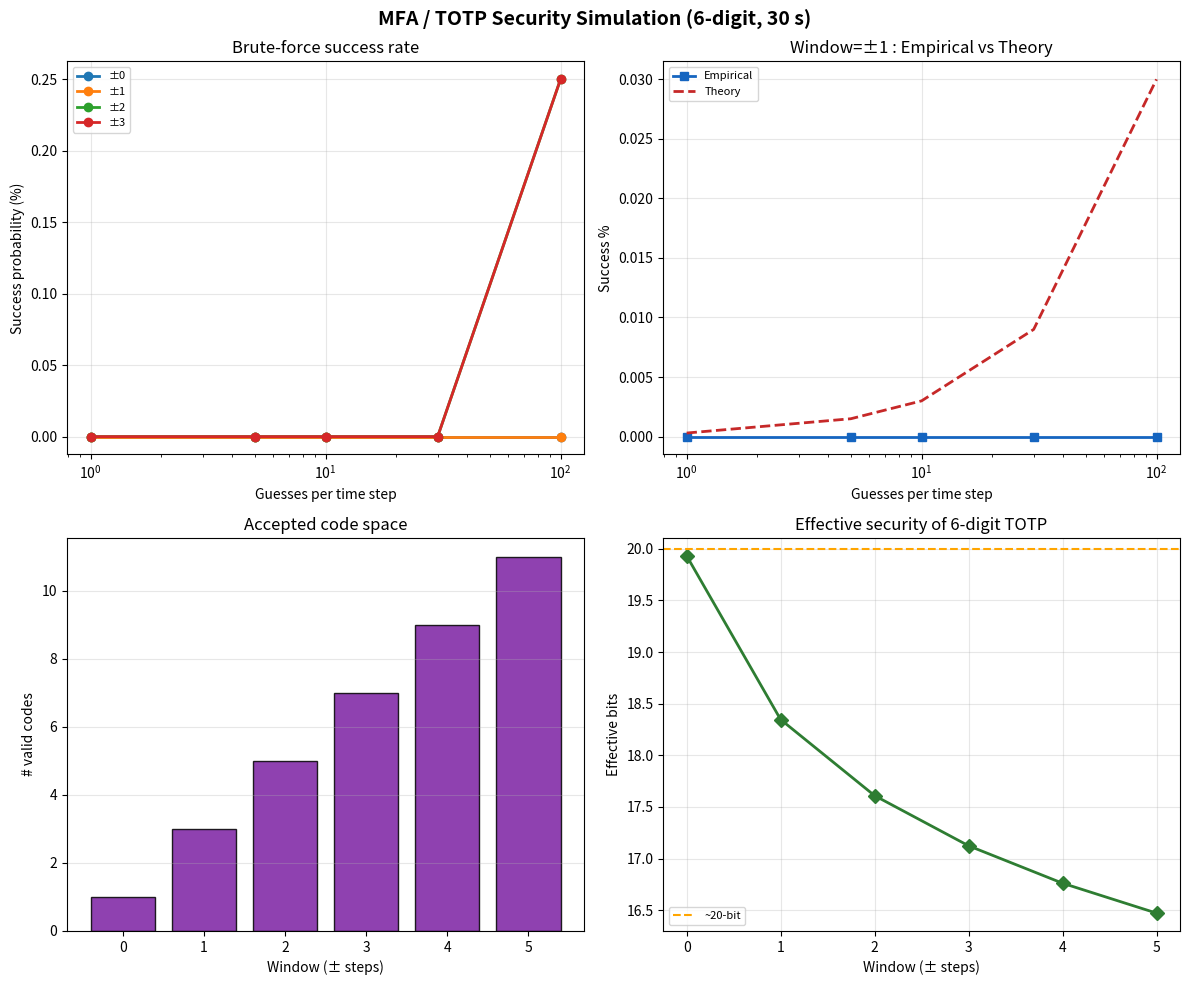

The script that saved this image:
import hmac
import hashlib
import struct
import time
import base64
import secrets
import math
import random
from collections import defaultdict
import matplotlib.pyplot as plt
import numpy as np

print("Modules ready")


def hash_password(password, salt=None):
    if salt is None:
        salt = secrets.token_bytes(16)
    dk = hashlib.pbkdf2_hmac('sha256', password.encode(), salt, 100_000)
    return salt.hex(), dk.hex()

def verify_password(password, salt_hex, hash_hex):
    salt = bytes.fromhex(salt_hex)
    dk = hashlib.pbkdf2_hmac('sha256', password.encode(), salt, 100_000)
    return hmac.compare_digest(dk.hex(), hash_hex)

# Demo
s, h = hash_password("S3cureP@ss!")
print("Hash OK:", verify_password("S3cureP@ss!", s, h))
print("Wrong  :", verify_password("wrong", s, h))


def generate_totp_secret(nbytes=20):
    raw = secrets.token_bytes(nbytes)
    return base64.b32encode(raw).decode('ascii').rstrip('=')

print("Sample secret:", generate_totp_secret())


def _b32decode(secret):
    secret = secret.upper().replace(' ', '')
    pad = '=' * ((8 - len(secret) % 8) % 8)
    return base64.b32decode(secret + pad)

def hotp(secret, counter, digits=6):
    key = _b32decode(secret)
    msg = struct.pack('>Q', counter)
    digest = hmac.new(key, msg, hashlib.sha1).digest()
    offset = digest[-1] & 0x0F
    code_int = struct.unpack('>I', digest[offset:offset+4])[0] & 0x7FFFFFFF
    return str(code_int % (10 ** digits)).zfill(digits)

def totp(secret, digits=6, interval=30, for_time=None):
    if for_time is None:
        for_time = time.time()
    counter = int(for_time // interval)
    return hotp(secret, counter, digits)

def verify_totp(secret, code, window=1, digits=6, interval=30, for_time=None):
    if for_time is None:
        for_time = time.time()
    code = str(code).strip().zfill(digits)
    for delta in range(-window, window + 1):
        expected = totp(secret, digits, interval, for_time + delta * interval)
        if hmac.compare_digest(expected, code):
            return True
    return False

# Demo
sec = generate_totp_secret()
now_code = totp(sec)
print("Current TOTP:", now_code)
print("Verify OK   :", verify_totp(sec, now_code))
print("Verify bad  :", verify_totp(sec, "000000"))


def generate_backup_codes(n=8, length=8):
    alphabet = 'ABCDEFGHJKLMNPQRSTUVWXYZ23456789'
    return [''.join(secrets.choice(alphabet) for _ in range(length)) for _ in range(n)]

print(generate_backup_codes(4))


class UserStore:
    def __init__(self):
        self.users = {}

    def register(self, username, password, enable_mfa=True):
        if username in self.users:
            raise ValueError("Username already exists")
        salt, pw_hash = hash_password(password)
        secret = generate_totp_secret() if enable_mfa else None
        backups = generate_backup_codes() if enable_mfa else []
        self.users[username] = {
            'salt': salt, 'hash': pw_hash,
            'totp_secret': secret, 'mfa_enabled': enable_mfa,
            'backup_codes': backups,
            'failed_attempts': 0, 'locked_until': 0.0,
        }
        return {'username': username, 'totp_secret': secret,
                'backup_codes': backups.copy(), 'mfa_enabled': enable_mfa}

    def authenticate(self, username, password, otp=None, use_backup=False,
                     max_attempts=5, lockout_seconds=300):
        user = self.users.get(username)
        if not user:
            return False, "Unknown user"
        now = time.time()
        if user['locked_until'] > now:
            return False, f"Account locked. Try again in {int(user['locked_until']-now)}s"
        if not verify_password(password, user['salt'], user['hash']):
            user['failed_attempts'] += 1
            if user['failed_attempts'] >= max_attempts:
                user['locked_until'] = now + lockout_seconds
                user['failed_attempts'] = 0
                return False, "Too many failures – account locked"
            return False, "Invalid password"
        if not user['mfa_enabled']:
            user['failed_attempts'] = 0
            return True, "Login successful (MFA disabled)"
        if use_backup and otp:
            code = otp.upper()
            if code in user['backup_codes']:
                user['backup_codes'].remove(code)
                user['failed_attempts'] = 0
                return True, "Login successful (backup code used)"
            user['failed_attempts'] += 1
            return False, "Invalid backup code"
        if otp is None or not verify_totp(user['totp_secret'], otp):
            user['failed_attempts'] += 1
            if user['failed_attempts'] >= max_attempts:
                user['locked_until'] = now + lockout_seconds
                user['failed_attempts'] = 0
                return False, "Too many failures – account locked"
            return False, "Invalid OTP"
        user['failed_attempts'] = 0
        return True, "Login successful (MFA verified)"

print("UserStore ready")


store = UserStore()
info = store.register("alice", "S3cureP@ss!", enable_mfa=True)
print("Registered :", info['username'])
print("TOTP secret:", info['totp_secret'])
print("Backup codes:", info['backup_codes'][:3], "...")

current = totp(info['totp_secret'])
print("\nCurrent OTP:", current)
ok, msg = store.authenticate("alice", "S3cureP@ss!", current)
print("Auth result :", ok, "–", msg)

ok2, msg2 = store.authenticate("alice", "wrongpassword", current)
print("Bad password:", ok2, "–", msg2)

bc = info['backup_codes'][0]
ok3, msg3 = store.authenticate("alice", "S3cureP@ss!", bc, use_backup=True)
print("Backup login:", ok3, "–", msg3)


# Pure functional style (no class)
_users = {}

def register_user(username, password, enable_mfa=True):
    if username in _users:
        raise ValueError("exists")
    salt, h = hash_password(password)
    secret = generate_totp_secret() if enable_mfa else None
    _users[username] = dict(salt=salt, hash=h, totp_secret=secret,
                            mfa_enabled=enable_mfa, backup_codes=generate_backup_codes() if enable_mfa else [],
                            failed_attempts=0, locked_until=0.0)
    return secret

def login(username, password, otp=None):
    u = _users.get(username)
    if not u or not verify_password(password, u['salt'], u['hash']):
        return False, "fail"
    if u['mfa_enabled'] and (otp is None or not verify_totp(u['totp_secret'], otp)):
        return False, "bad otp"
    return True, "ok"

sec = register_user("carol", "demo123")
print("Functional login:", login("carol", "demo123", totp(sec)))


# 1. Disable MFA
def disable_mfa(store, username, password):
    u = store.users.get(username)
    if not u or not verify_password(password, u['salt'], u['hash']):
        return False, "auth failed"
    u['mfa_enabled'] = False
    u['totp_secret'] = None
    u['backup_codes'] = []
    return True, "MFA disabled"

# 2. otpauth URI (for QR code / authenticator apps)
def otpauth_uri(secret, account="user@example.com", issuer="MyApp"):
    return f"otpauth://totp/{issuer}:{account}?secret={secret}&issuer={issuer}&algorithm=SHA1&digits=6&period=30"

print("URI example:", otpauth_uri(info['totp_secret'], "alice@demo"))

# 3. Simple rate-limit dict (per-username timestamps)
recent_attempts = defaultdict(list)
def is_rate_limited(username, max_per_minute=10):
    now = time.time()
    recent_attempts[username] = [t for t in recent_attempts[username] if now - t < 60]
    if len(recent_attempts[username]) >= max_per_minute:
        return True
    recent_attempts[username].append(now)
    return False

print("Rate-limit check (first):", is_rate_limited("alice"))


# === SIMULATION PARAMETERS ===
N_TRIALS = 400
WINDOWS = [0, 1, 2, 3]
ATTEMPTS = [1, 5, 10, 30, 100]
# =============================

random.seed(2026)
np.random.seed(2026)

success_rates = {}
for w in WINDOWS:
    for att in ATTEMPTS:
        successes = 0
        for _ in range(N_TRIALS):
            secret = generate_totp_secret()
            guesses = [f"{random.randint(0,999999):06d}" for _ in range(att)]
            t0 = 1_700_000_000.0
            if any(verify_totp(secret, g, window=w, for_time=t0) for g in guesses):
                successes += 1
        success_rates[(w, att)] = successes / N_TRIALS

print("Success rates (window=1):", {a: round(success_rates[(1,a)]*100, 3) for a in ATTEMPTS})


fig, axes = plt.subplots(2, 2, figsize=(12, 10))
fig.suptitle("MFA / TOTP Security Simulation (6-digit, 30 s)", fontsize=14, fontweight='bold')

ax = axes[0, 0]
for w in WINDOWS:
    rates = [success_rates[(w, a)] * 100 for a in ATTEMPTS]
    ax.plot(ATTEMPTS, rates, 'o-', label=f'±{w}', lw=2)
ax.set_xlabel("Guesses per time step")
ax.set_ylabel("Success probability (%)")
ax.set_title("Brute-force success rate")
ax.legend(fontsize=8)
ax.set_xscale('log')
ax.grid(True, alpha=0.3)

ax = axes[0, 1]
emp = [success_rates[(1, a)] * 100 for a in ATTEMPTS]
theo = [100 * (1 - (1 - 3/1e6)**a) for a in ATTEMPTS]
ax.plot(ATTEMPTS, emp, 's-', label='Empirical', color='#1565C0', lw=2)
ax.plot(ATTEMPTS, theo, '--', label='Theory', color='#C62828', lw=2)
ax.set_xlabel("Guesses per time step")
ax.set_ylabel("Success %")
ax.set_title("Window=±1 : Empirical vs Theory")
ax.legend(fontsize=8)
ax.set_xscale('log')
ax.grid(True, alpha=0.3)

ax = axes[1, 0]
ws = list(range(0, 6))
ax.bar(ws, [2*w+1 for w in ws], color='#7B1FA2', alpha=0.85, edgecolor='black')
ax.set_xlabel("Window (± steps)")
ax.set_ylabel("# valid codes")
ax.set_title("Accepted code space")
ax.grid(True, axis='y', alpha=0.3)

ax = axes[1, 1]
bits = [math.log2(1e6 / (2*w + 1)) for w in ws]
ax.plot(ws, bits, 'D-', color='#2E7D32', lw=2, markersize=7)
ax.axhline(20, color='orange', ls='--', label='~20-bit')
ax.set_xlabel("Window (± steps)")
ax.set_ylabel("Effective bits")
ax.set_title("Effective security of 6-digit TOTP")
ax.legend(fontsize=8)
ax.grid(True, alpha=0.3)

plt.tight_layout()
plt.savefig("mfa_simulation.png", dpi=140, bbox_inches='tight', facecolor='white')
plt.show()
print("Chart saved → mfa_simulation.png")
